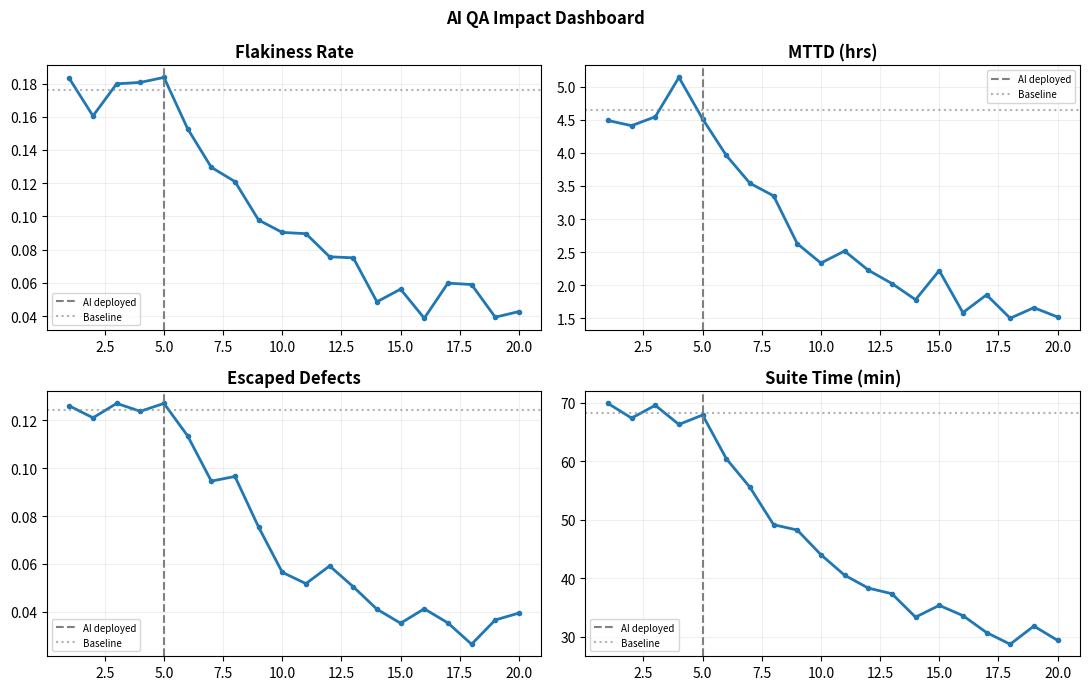

This chart was generated by the following Python code:
#m4
import numpy as np
import pandas as pd
import matplotlib.pyplot as plt

DEPLOYED = 5


def make_data(n=20):
    rng = np.random.default_rng(42)
    rows = []
    for w in range(1, n + 1):
        t = max(0, w - DEPLOYED)
        imp = 0 if w < DEPLOYED else 1 - np.exp(-t / 5)
        rows.append({"week": w,
                     "flakiness":    max(0.01,  0.18 - imp * 0.14 + rng.normal(0, 0.01)),
                     "mttd_hours":   max(0.2,   4.8  - imp * 3.5  + rng.normal(0, 0.3)),
                     "escaped_rate": max(0.005, 0.12 - imp * 0.09 + rng.normal(0, 0.008)),
                     "suite_min":    max(5,     68   - imp * 40   + rng.normal(0, 2))})
    return pd.DataFrame(rows)


def summary(df):
    pre = df[df["week"] < DEPLOYED].mean()
    post = df.tail(4).mean()
    for col, label in [("flakiness", "Flakiness"), ("mttd_hours", "MTTD"),
                       ("escaped_rate", "Escaped"), ("suite_min", "Suite time")]:
        pct = (pre[col] - post[col]) / pre[col] * 100
        print(f"  {label:<14} {pre[col]:.3f} → {post[col]:.3f}  ({pct:.1f}% ↓)")


if __name__ == "__main__":
    df = make_data()
    fig, axes = plt.subplots(2, 2, figsize=(11, 7))
    fig.suptitle("AI QA Impact Dashboard", fontweight="bold")
    for (col, title, ax) in [("flakiness", "Flakiness Rate", axes[0, 0]),
                              ("mttd_hours", "MTTD (hrs)", axes[0, 1]),
                              ("escaped_rate", "Escaped Defects", axes[1, 0]),
                              ("suite_min", "Suite Time (min)", axes[1, 1])]:
        ax.plot(df["week"], df[col], linewidth=2, marker="o", markersize=3)
        ax.axvline(DEPLOYED, color="gray", linestyle="--", label="AI deployed")
        ax.axhline(df[df["week"] < DEPLOYED][col].mean(),
                   color="gray", linestyle=":", alpha=0.6, label="Baseline")
        ax.set_title(title, fontweight="bold")
        ax.legend(fontsize=7)
        ax.grid(alpha=0.2)
    plt.tight_layout()
    plt.savefig("qa_dashboard.png", dpi=150)
    print("Dashboard → qa_dashboard.png\n")
    summary(df)
